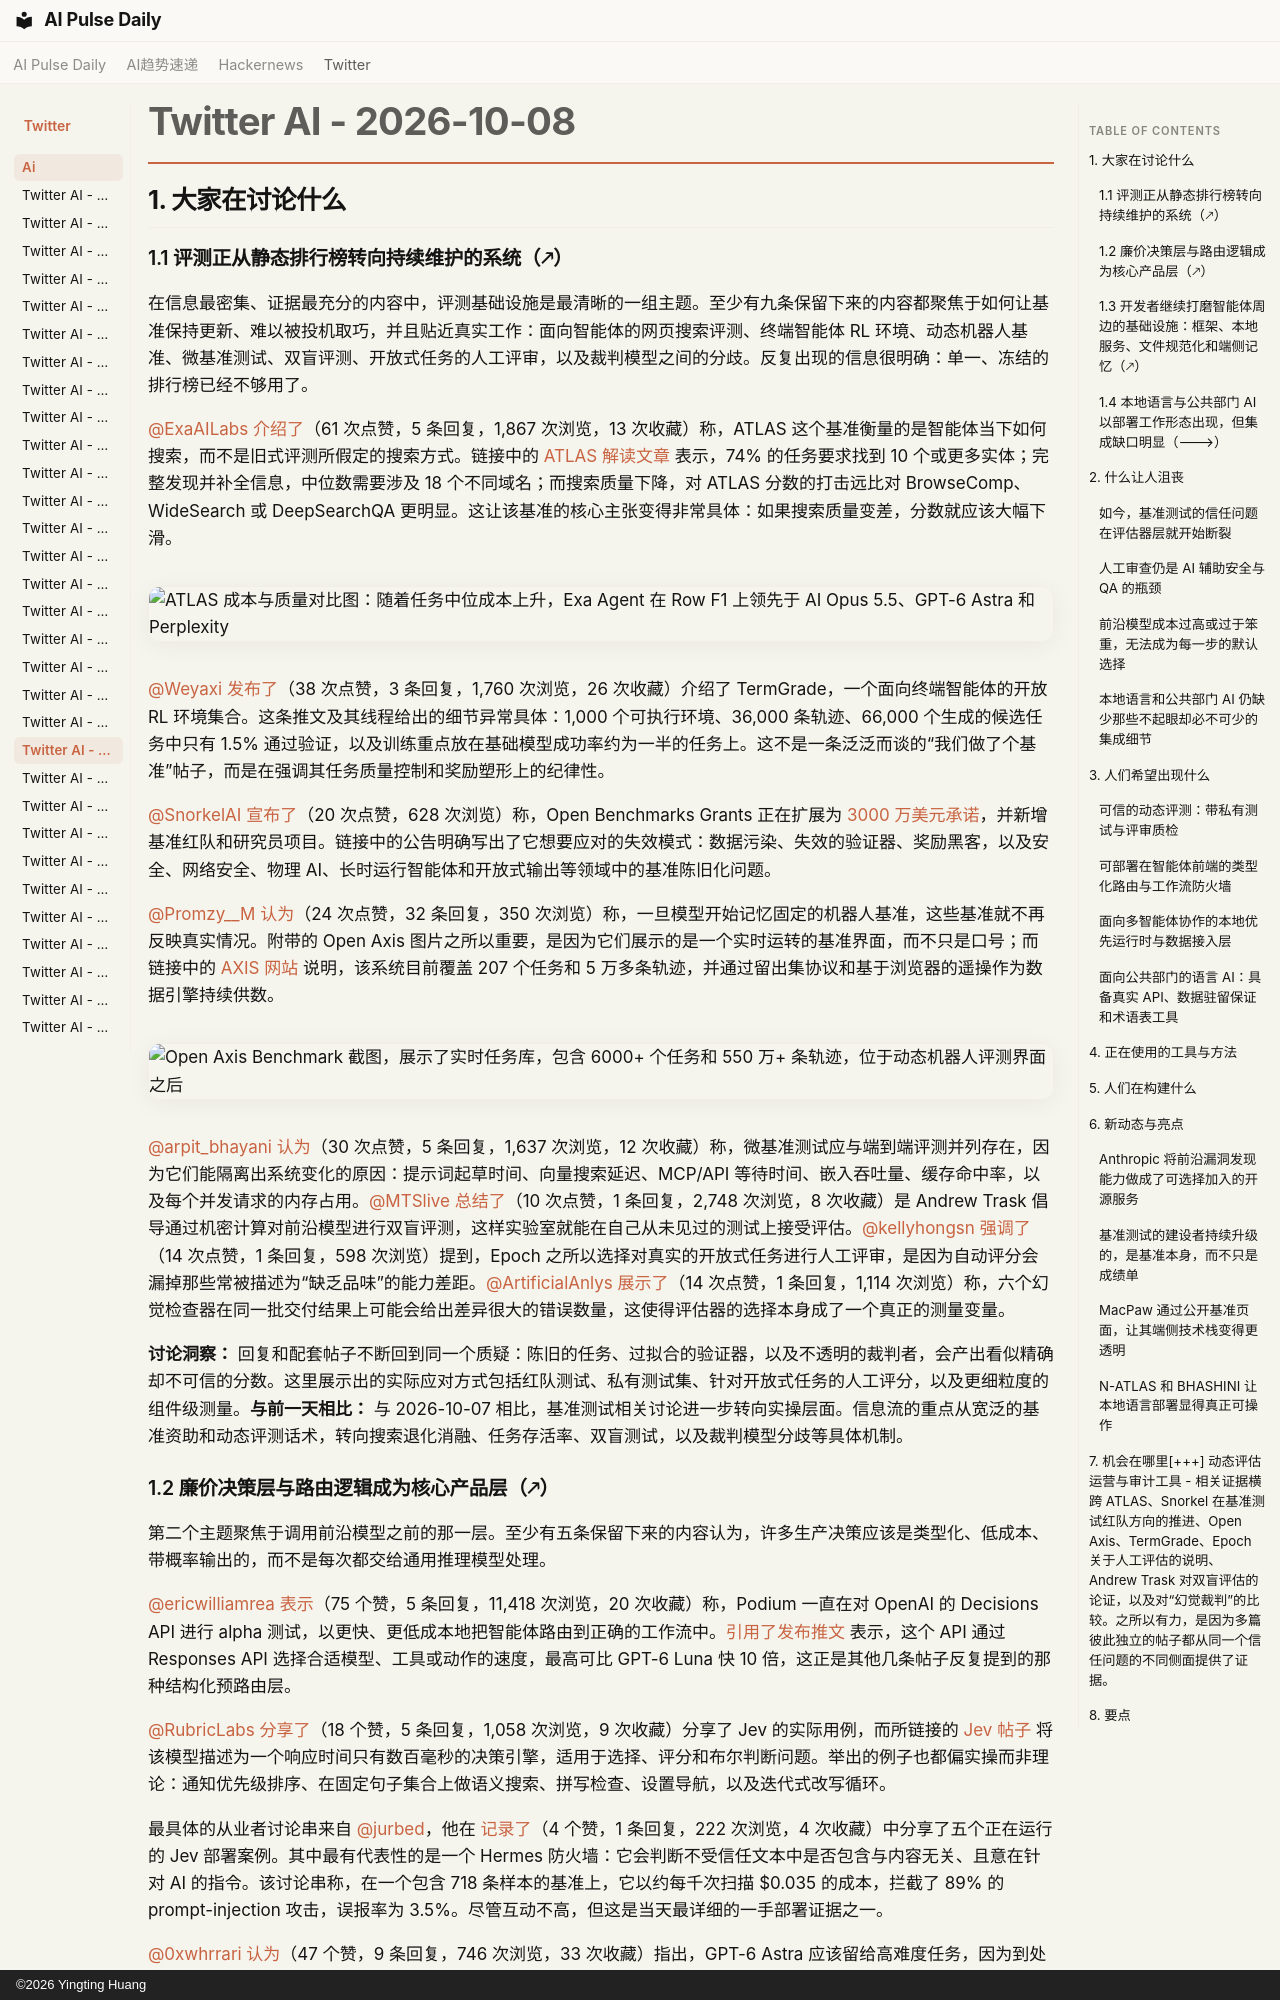

repository: vibewatch/vibewatch.github.io · page: twitter/ai/2026-10-08.zh/index.html · generator: mkdocs · copyright: ©2026 Yingting Huang

# Twitter AI - 2026-10-08

## 1. 大家在讨论什么

### 1.1 评测正从静态排行榜转向持续维护的系统（🡕）

在信息最密集、证据最充分的内容中，评测基础设施是最清晰的一组主题。至少有九条保留下来的内容都聚焦于如何让基准保持更新、难以被投机取巧，并且贴近真实工作：面向智能体的网页搜索评测、终端智能体 RL 环境、动态机器人基准、微基准测试、双盲评测、开放式任务的人工评审，以及裁判模型之间的分歧。反复出现的信息很明确：单一、冻结的排行榜已经不够用了。

[@ExaAILabs](https://x.com/ExaAILabs) [介绍了](https://x.com/ExaAILabs/status/2108245582745850303)（61 次点赞，5 条回复，1,867 次浏览，13 次收藏）称，ATLAS 这个基准衡量的是智能体当下如何搜索，而不是旧式评测所假定的搜索方式。链接中的 [ATLAS 解读文章](https://exa.ai/blog/atlas-benchmark) 表示，74% 的任务要求找到 10 个或更多实体；完整发现并补全信息，中位数需要涉及 18 个不同域名；而搜索质量下降，对 ATLAS 分数的打击远比对 BrowseComp、WideSearch 或 DeepSearchQA 更明显。这让该基准的核心主张变得非常具体：如果搜索质量变差，分数就应该大幅下滑。

![ATLAS 成本与质量对比图：随着任务中位成本上升，Exa Agent 在 Row F1 上领先于 AI Opus 5.5、GPT-6 Astra 和 Perplexity](https://pbs.twimg.com/media/HUH6iW5akAArA-F.jpg)

[@Weyaxi](https://x.com/Weyaxi) [发布了](https://x.com/Weyaxi/status/2108246041548018053)（38 次点赞，3 条回复，1,760 次浏览，26 次收藏）介绍了 TermGrade，一个面向终端智能体的开放 RL 环境集合。这条推文及其线程给出的细节异常具体：1,000 个可执行环境、36,000 条轨迹、66,000 个生成的候选任务中只有 1.5% 通过验证，以及训练重点放在基础模型成功率约为一半的任务上。这不是一条泛泛而谈的“我们做了个基准”帖子，而是在强调其任务质量控制和奖励塑形上的纪律性。

[@SnorkelAI](https://x.com/SnorkelAI) [宣布了](https://x.com/SnorkelAI/status/2107982994338427366)（20 次点赞，628 次浏览）称，Open Benchmarks Grants 正在扩展为 [3000 万美元承诺](https://benchmarks.snorkel.ai/frontier-ai-is-accelerating-open-benchmarks-need-to-keep-up/)，并新增基准红队和研究员项目。链接中的公告明确写出了它想要应对的失效模式：数据污染、失效的验证器、奖励黑客，以及安全、网络安全、物理 AI、长时运行智能体和开放式输出等领域中的基准陈旧化问题。

[@Promzy__M](https://x.com/Promzy__M) [认为](https://x.com/Promzy__M/status/2108115795242832205)（24 次点赞，32 条回复，350 次浏览）称，一旦模型开始记忆固定的机器人基准，这些基准就不再反映真实情况。附带的 Open Axis 图片之所以重要，是因为它们展示的是一个实时运转的基准界面，而不只是口号；而链接中的 [AXIS 网站](https://axisaiorg.github.io/AXIS-V1/) 说明，该系统目前覆盖 207 个任务和 5 万多条轨迹，并通过留出集协议和基于浏览器的遥操作为数据引擎持续供数。

![Open Axis Benchmark 截图，展示了实时任务库，包含 6000+ 个任务和 550 万+ 条轨迹，位于动态机器人评测界面之后](https://pbs.twimg.com/media/HUGIIdeXEAAgo7f.jpg)

[@arpit_bhayani](https://x.com/arpit_bhayani) [认为](https://x.com/arpit_bhayani/status/2108189195936391663)（30 次点赞，5 条回复，1,637 次浏览，12 次收藏）称，微基准测试应与端到端评测并列存在，因为它们能隔离出系统变化的原因：提示词起草时间、向量搜索延迟、MCP/API 等待时间、嵌入吞吐量、缓存命中率，以及每个并发请求的内存占用。[@MTSlive](https://x.com/MTSlive) [总结了](https://x.com/MTSlive/status/2107980838633972002)（10 次点赞，1 条回复，2,748 次浏览，8 次收藏）是 Andrew Trask 倡导通过机密计算对前沿模型进行双盲评测，这样实验室就能在自己从未见过的测试上接受评估。[@kellyhongsn](https://x.com/kellyhongsn) [强调了](https://x.com/kellyhongsn/status/2108250991774810525)（14 次点赞，1 条回复，598 次浏览）提到，Epoch 之所以选择对真实的开放式任务进行人工评审，是因为自动评分会漏掉那些常被描述为“缺乏品味”的能力差距。[@ArtificialAnlys](https://x.com/ArtificialAnlys) [展示了](https://x.com/ArtificialAnlys/status/2108264578346008614)（14 次点赞，1 条回复，1,114 次浏览）称，六个幻觉检查器在同一批交付结果上可能会给出差异很大的错误数量，这使得评估器的选择本身成了一个真正的测量变量。

**讨论洞察：** 回复和配套帖子不断回到同一个质疑：陈旧的任务、过拟合的验证器，以及不透明的裁判者，会产出看似精确却不可信的分数。这里展示出的实际应对方式包括红队测试、私有测试集、针对开放式任务的人工评分，以及更细粒度的组件级测量。**与前一天相比：** 与 2026-10-07 相比，基准测试相关讨论进一步转向实操层面。信息流的重点从宽泛的基准资助和动态评测话术，转向搜索退化消融、任务存活率、双盲测试，以及裁判模型分歧等具体机制。
